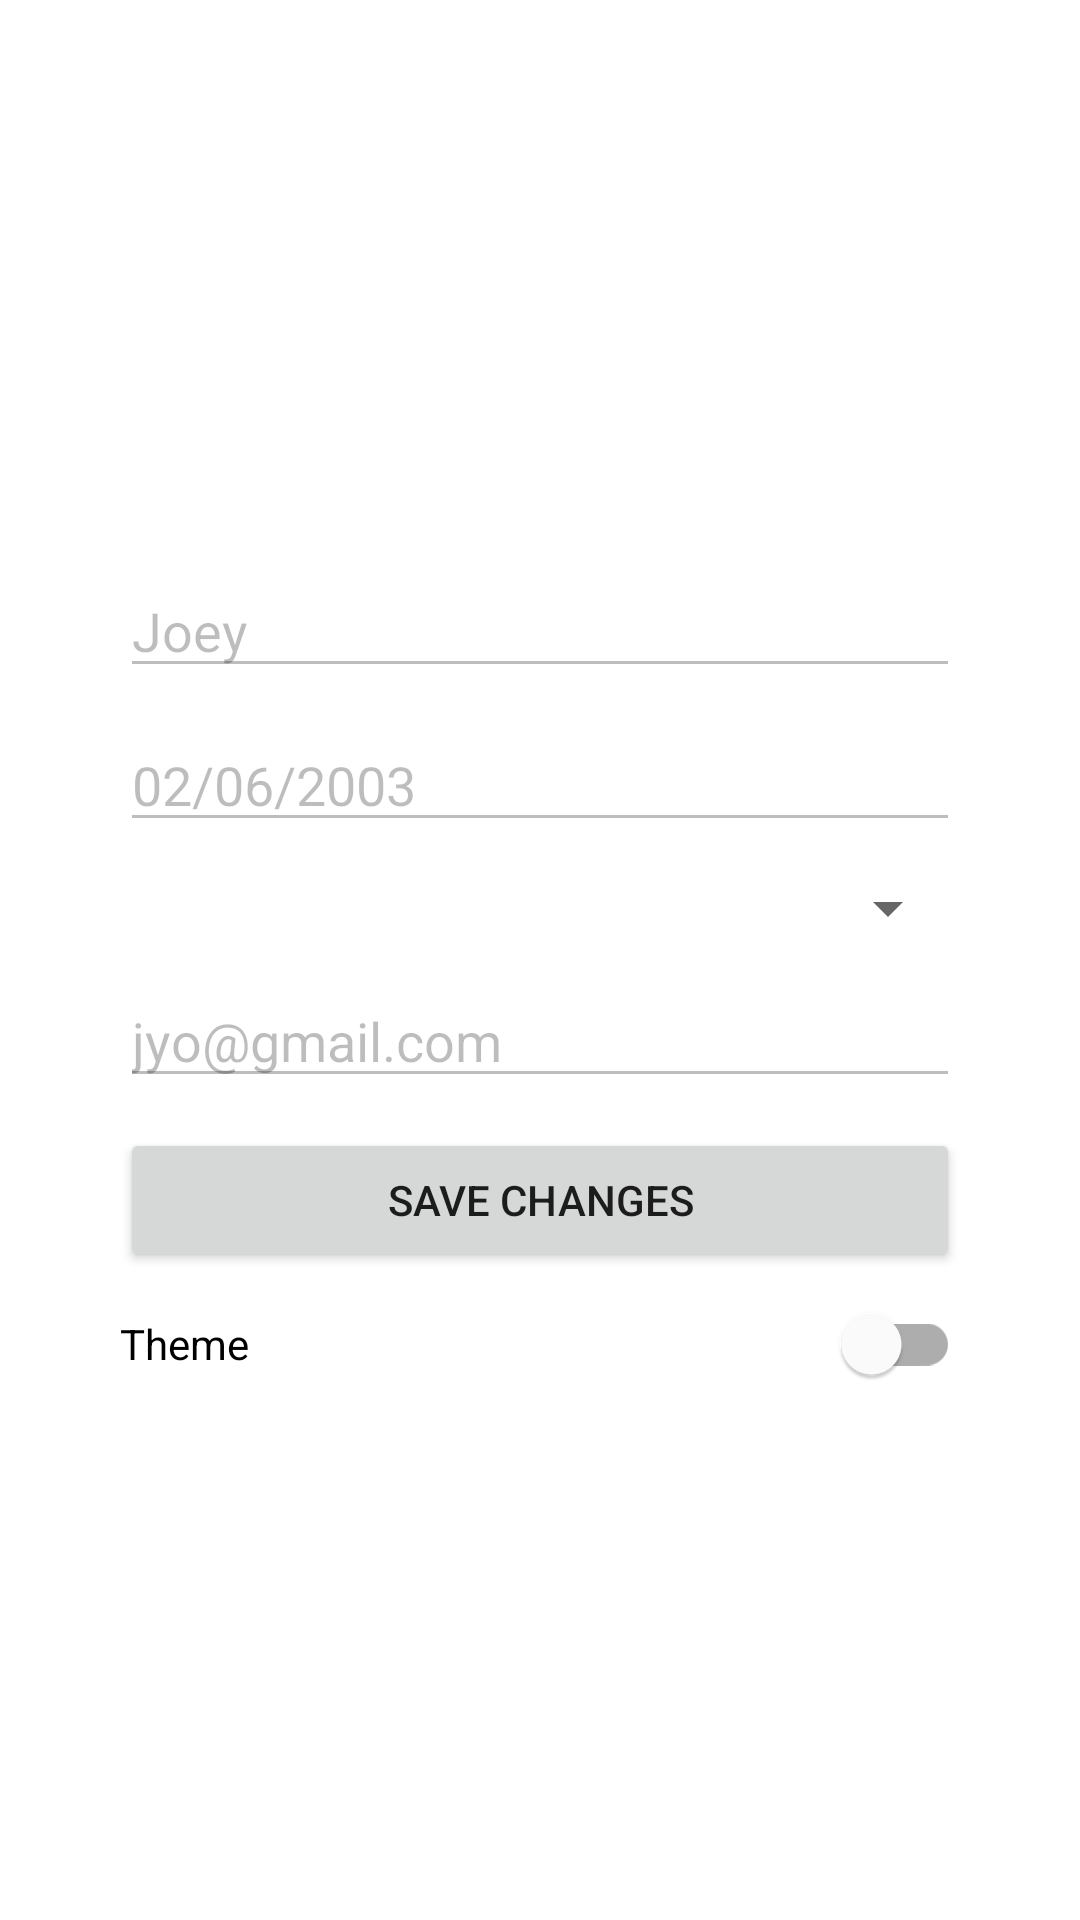

Reconstruct the res/layout file that produces this screen, plus the resources it refers to.
<!-- AndroidManifest.xml: application theme Theme.AppClone1 -->
<!-- res/layout/fragment_profile.xml -->
<?xml version="1.0" encoding="utf-8"?>
<layout xmlns:android="http://schemas.android.com/apk/res/android"
    xmlns:tools="http://schemas.android.com/tools">

    <data>

    </data>

    <FrameLayout
        android:layout_width="match_parent"
        android:layout_height="match_parent"
        tools:context=".ProfileFragment">
        <ScrollView
            android:layout_width="match_parent"
            android:layout_height="match_parent">

            <LinearLayout
                android:layout_width="match_parent"
                android:orientation="vertical"
                android:layout_height="match_parent">

                <ImageView
                    android:layout_width="128dp"
                    android:layout_height="128dp"
                    android:layout_gravity="center"
                    android:layout_marginTop="40dp"
                    android:src="@drawable/ic_baseline_account_circle_24" />

                <EditText
                    android:layout_width="match_parent"
                    android:layout_height="wrap_content"
                    android:enabled="false"
                    android:text="Joey"

                    android:layout_marginTop="20dp"
                    android:layout_marginBottom="10dp"
                    android:layout_marginHorizontal="40dp" />

                <EditText
                    android:layout_width="match_parent"
                    android:layout_height="wrap_content"
                    android:enabled="false"
                    android:text="02/06/2003"
                    android:layout_marginBottom="10dp"
                    android:layout_marginHorizontal="40dp" />

                <Spinner
                    android:id="@+id/gender_spinner"
                    android:layout_width="match_parent"
                    android:layout_height="wrap_content"
                    android:layout_marginHorizontal="40dp"
                    android:layout_marginBottom="10dp" />

                <EditText
                    android:layout_width="match_parent"
                    android:layout_height="wrap_content"
                    android:enabled="false"
                    android:text="jyo@gmail.com"
                    android:layout_marginBottom="10dp"
                    android:layout_marginHorizontal="40dp" />

                <Button
                    android:layout_width="match_parent"
                    android:layout_height="wrap_content"
                    android:layout_marginHorizontal="40dp"
                    android:text="save changes" />

                <com.google.android.material.switchmaterial.SwitchMaterial
                    android:id="@+id/theme_switch"
                    android:layout_width="match_parent"
                    android:layout_height="wrap_content"
                    android:text="Theme"
                    android:layout_marginHorizontal="40dp"/>
            </LinearLayout>
        </ScrollView>



    </FrameLayout>
</layout>
<!-- resources referenced by this layout -->
<resources>
  <style name="Theme.AppClone1" parent="Theme.MaterialComponents.DayNight.DarkActionBar">
          
          <item name="colorPrimary">@color/purple_500</item>
          <item name="colorPrimaryVariant">@color/purple_700</item>
          <item name="colorOnPrimary">@color/white</item>
          
          <item name="colorSecondary">@color/teal_200</item>
          <item name="colorSecondaryVariant">@color/teal_700</item>
          <item name="colorOnSecondary">@color/black</item>
          
          <item name="android:statusBarColor" tools:targetApi="l">?attr/colorPrimaryVariant</item>
          
      </style>
  <color name="purple_500">#4CAF50</color>
  <color name="purple_700">#066A0A</color>
  <color name="white">#FFFFFFFF</color>
  <color name="teal_200">#FFFFFF</color>
  <color name="teal_700">#FFFFFF</color>
  <color name="black">#FF000000</color>
</resources>
